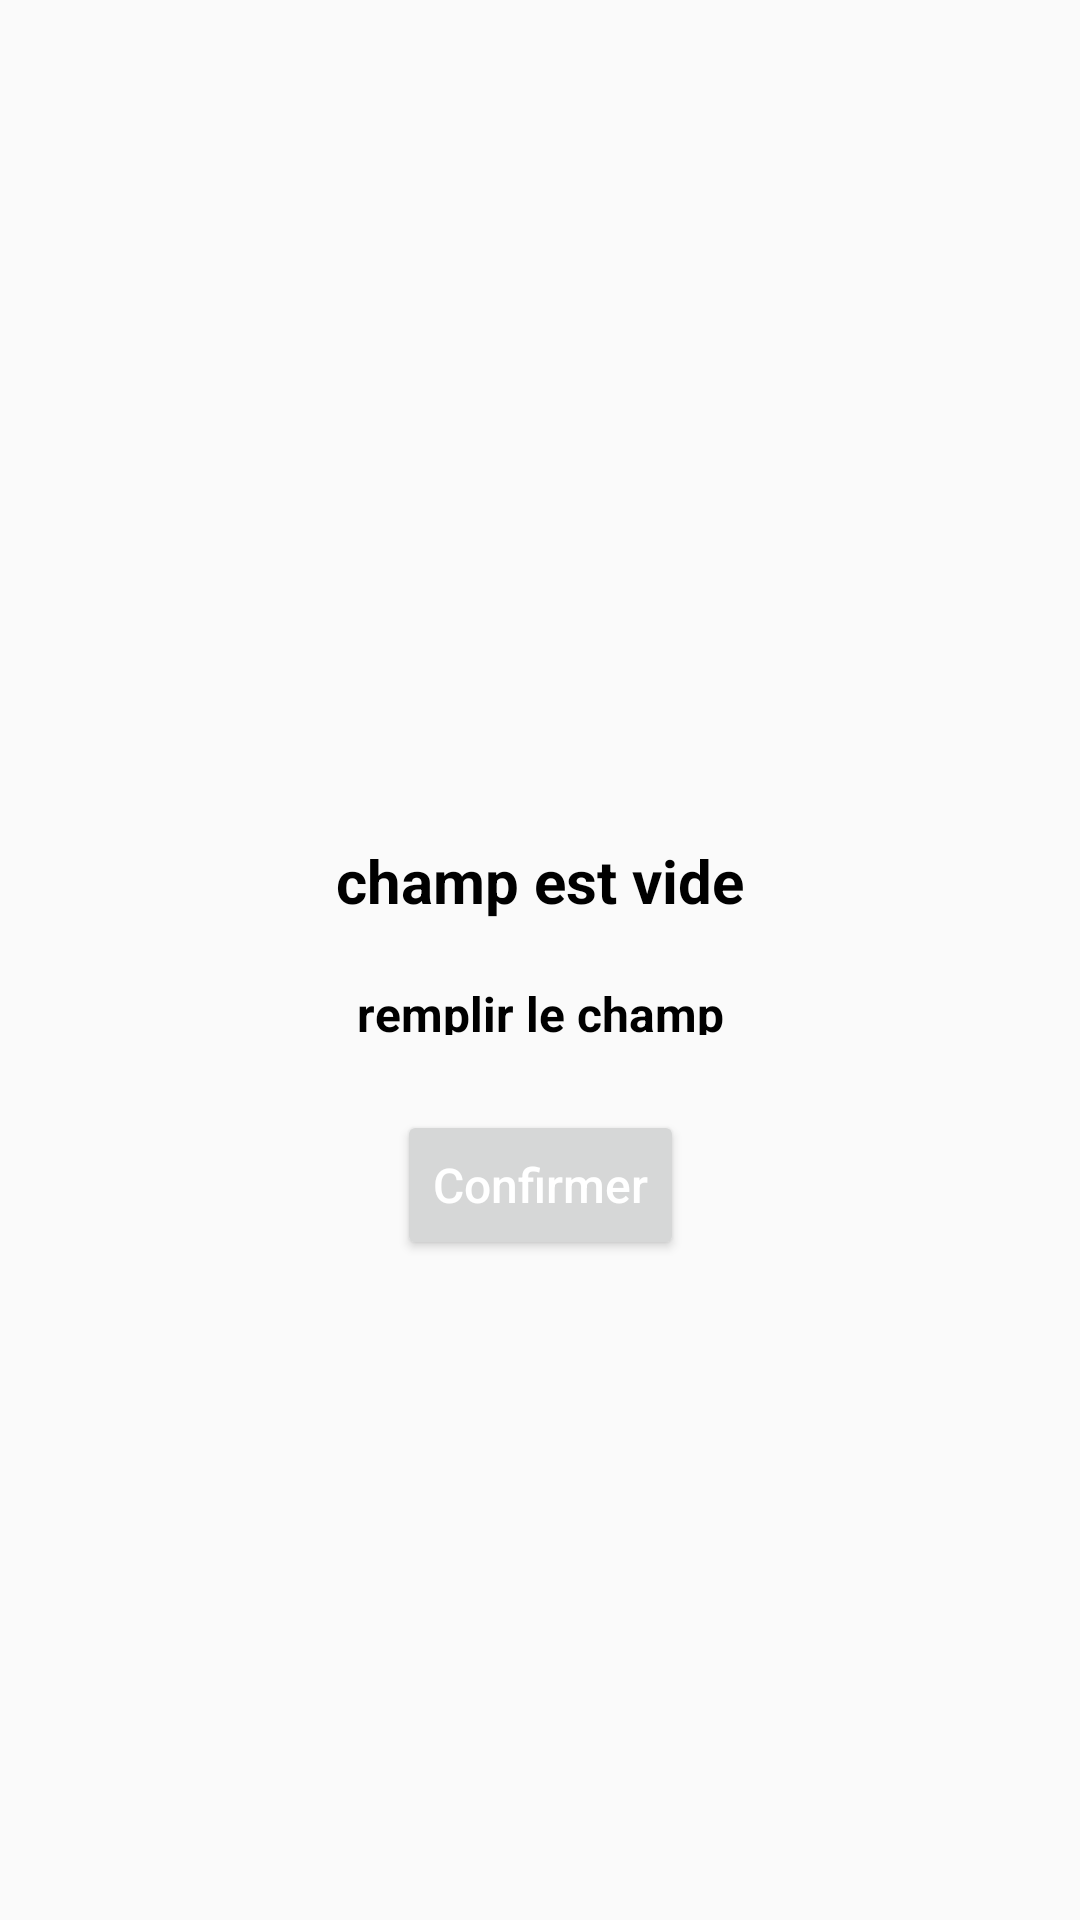

Layout XML and referenced resources for this Android screen:
<!-- AndroidManifest.xml: application theme Theme.Blog -->
<!-- res/layout/fragment_dialog.xml -->
<?xml version="1.0" encoding="utf-8"?>
<androidx.constraintlayout.widget.ConstraintLayout
    xmlns:android="http://schemas.android.com/apk/res/android"
    xmlns:app="http://schemas.android.com/apk/res-auto"
    android:layout_width="wrap_content"
    android:layout_height="wrap_content">

    <LinearLayout
        android:id="@+id/ll"
        android:layout_width="match_parent"
        android:layout_height="150dp"
        android:layout_marginTop="50dp"
        android:layout_marginBottom="50dp"
        android:orientation="vertical"
        app:layout_constraintBottom_toBottomOf="parent"
        app:layout_constraintEnd_toEndOf="parent"
        app:layout_constraintStart_toStartOf="parent"
        app:layout_constraintTop_toTopOf="parent">

        <TextView
            android:id="@+id/TitleDialog"
            android:layout_width="match_parent"
            android:layout_height="wrap_content"
            android:layout_marginTop="35dp"
            android:gravity="center_horizontal"
            android:text="champ est vide"
            android:textAlignment="center"
            android:textColor="@color/black"
            android:textSize="20sp"
            android:textStyle="bold"
            android:visibility="visible"/>

        <TextView
            android:id="@+id/msgdialog"
            android:layout_width="match_parent"
            android:layout_height="wrap_content"
            android:layout_marginTop="20dp"
            android:layout_marginStart="16dp"
            android:layout_marginEnd="16dp"
            android:layout_marginBottom="50dp"
            android:gravity="center_horizontal"
            android:text="remplir le champ"
            android:textAlignment="center"
            android:textColor="@color/black"
            android:textSize="16sp"
            android:textStyle="bold"
            android:visibility="visible"/>
        <TextView
            android:id="@+id/TextRapportView"
            android:layout_width="wrap_content"
            android:layout_height="wrap_content"
            android:layout_marginHorizontal="20dp"
            android:layout_marginTop="20dp"
            android:layout_marginBottom="30dp"
            android:textSize="15dp"
            android:textColor="@color/black"
            android:padding="10dp"
            android:visibility="gone"/>

        <EditText
            android:id="@+id/TextRapport"
            android:layout_width="match_parent"
            android:layout_height="wrap_content"
            android:layout_marginHorizontal="20dp"
            android:layout_marginTop="20dp"
            android:layout_marginBottom="30dp"
            android:textSize="15dp"
            android:textColor="@color/black"
            android:padding="10dp"
            android:visibility="gone"
            />

    </LinearLayout>



    <ImageView
        android:id="@+id/CheckDialog"
        android:layout_width="60dp"
        android:layout_height="60dp"
        android:padding="8dp"
        app:layout_constraintBottom_toTopOf="@id/ll"
        app:layout_constraintTop_toTopOf="@id/ll"
        app:layout_constraintStart_toStartOf="@id/ll"
        app:layout_constraintEnd_toEndOf="@id/ll"/>

    <LinearLayout
        android:layout_width="wrap_content"
        android:layout_height="wrap_content"
        android:weightSum="2"
        app:layout_constraintStart_toStartOf="@id/ll"
        app:layout_constraintEnd_toEndOf="@id/ll"
        app:layout_constraintTop_toBottomOf="@id/ll"
        app:layout_constraintBottom_toBottomOf="@id/ll">
        <Button
            android:id="@+id/btn_confirm"
            android:layout_width="wrap_content"
            android:layout_height="50dp"
            android:text="Confirmer"
            android:textColor="@color/white"
            android:textAllCaps="false"
            android:layout_marginStart="16dp"
            android:layout_marginEnd="16dp"
            android:textSize="16sp"
            android:layout_weight="1"
            />
        <Button
            android:id="@+id/btn_Delete_rapport"
            android:layout_width="wrap_content"
            android:layout_height="50dp"
            android:text="Supprimer"
            android:textColor="@color/white"
            android:textAllCaps="false"
            android:layout_marginStart="16dp"
            android:layout_marginEnd="16dp"
            android:textSize="16sp"
            android:layout_weight="1"
            android:visibility="gone"
            />
    </LinearLayout>

</androidx.constraintlayout.widget.ConstraintLayout>
<!-- resources referenced by this layout -->
<resources>
  <color name="black">#FF000000</color>
  <color name="white">#FFFFFFFF</color>
  <style name="Theme.Blog" parent="Theme.AppCompat.Light.DarkActionBar">
          
          <item name="colorPrimary">@color/purple_500</item>
          <item name="colorPrimaryDark">@color/purple_700</item>
          <item name="colorAccent">@color/teal_200</item>
          
      </style>
  <color name="purple_500">#FF6200EE</color>
  <color name="purple_700">#FF3700B3</color>
  <color name="teal_200">#FF03DAC5</color>
</resources>
